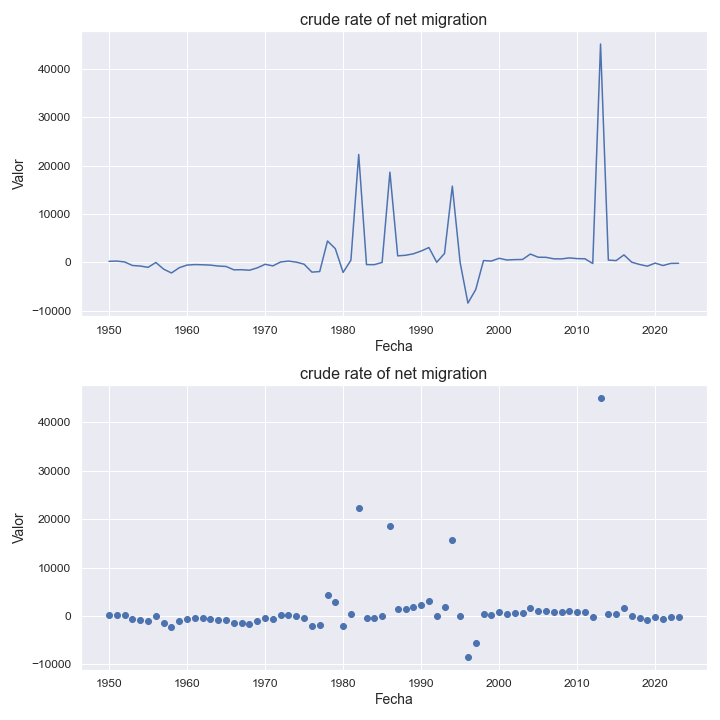

Source data for this figure (header and first rows):
indicatorshortname, locationid, location, iso2, timeid, time, value
crude rate of net migration, 911, middle africa, ap, 1, 1950, 242.0
crude rate of net migration, 911, middle africa, ap, 2, 1951, 289.0
crude rate of net migration, 911, middle africa, ap, 3, 1952, 109.0
crude rate of net migration, 911, middle africa, ap, 4, 1953, -619.0
crude rate of net migration, 911, middle africa, ap, 5, 1954, -731.0
crude rate of net migration, 911, middle africa, ap, 6, 1955, -999.0
crude rate of net migration, 911, middle africa, ap, 7, 1956, -1.19
crude rate of net migration, 911, middle africa, ap, 8, 1957, -1377
crude rate of net migration, 911, middle africa, ap, 9, 1958, -2165
crude rate of net migration, 911, middle africa, ap, 10, 1959, -1073
crude rate of net migration, 911, middle africa, ap, 11, 1960, -532.0
crude rate of net migration, 911, middle africa, ap, 12, 1961, -433.0
crude rate of net migration, 911, middle africa, ap, 13, 1962, -471.0
crude rate of net migration, 911, middle africa, ap, 14, 1963, -543.0
crude rate of net migration, 911, middle africa, ap, 15, 1964, -732.0
crude rate of net migration, 911, middle africa, ap, 16, 1965, -823.0
crude rate of net migration, 911, middle africa, ap, 17, 1966, -1517
crude rate of net migration, 911, middle africa, ap, 18, 1967, -1491
crude rate of net migration, 911, middle africa, ap, 19, 1968, -1597
crude rate of net migration, 911, middle africa, ap, 20, 1969, -1108
crude rate of net migration, 911, middle africa, ap, 21, 1970, -374.0
crude rate of net migration, 911, middle africa, ap, 22, 1971, -698.0
crude rate of net migration, 911, middle africa, ap, 23, 1972, 111.0
crude rate of net migration, 911, middle africa, ap, 24, 1973, 289.0
crude rate of net migration, 911, middle africa, ap, 25, 1974, 74.0
crude rate of net migration, 911, middle africa, ap, 26, 1975, -355.0
crude rate of net migration, 911, middle africa, ap, 27, 1976, -1991
crude rate of net migration, 911, middle africa, ap, 28, 1977, -1869
crude rate of net migration, 911, middle africa, ap, 29, 1978, 4431
crude rate of net migration, 911, middle africa, ap, 30, 1979, 2859
crude rate of net migration, 911, middle africa, ap, 31, 1980, -2051
crude rate of net migration, 911, middle africa, ap, 32, 1981, 467.0
crude rate of net migration, 911, middle africa, ap, 33, 1982, 22282
crude rate of net migration, 911, middle africa, ap, 34, 1983, -436.0
crude rate of net migration, 911, middle africa, ap, 35, 1984, -448.0
crude rate of net migration, 911, middle africa, ap, 36, 1985, 14.0
crude rate of net migration, 911, middle africa, ap, 37, 1986, 18629
crude rate of net migration, 911, middle africa, ap, 38, 1987, 1365
crude rate of net migration, 911, middle africa, ap, 39, 1988, 1489
crude rate of net migration, 911, middle africa, ap, 40, 1989, 1787
crude rate of net migration, 911, middle africa, ap, 41, 1990, 2365
crude rate of net migration, 911, middle africa, ap, 42, 1991, 3083
crude rate of net migration, 911, middle africa, ap, 43, 1992, 46.0
crude rate of net migration, 911, middle africa, ap, 44, 1993, 1864
crude rate of net migration, 911, middle africa, ap, 45, 1994, 15748
crude rate of net migration, 911, middle africa, ap, 46, 1995, -1.14
crude rate of net migration, 911, middle africa, ap, 47, 1996, -8372
crude rate of net migration, 911, middle africa, ap, 48, 1997, -5584
crude rate of net migration, 911, middle africa, ap, 49, 1998, 399.0
crude rate of net migration, 911, middle africa, ap, 50, 1999, 295.0
crude rate of net migration, 911, middle africa, ap, 51, 2000, 865.0
crude rate of net migration, 911, middle africa, ap, 52, 2001, 514.0
crude rate of net migration, 911, middle africa, ap, 53, 2002, 592.0
crude rate of net migration, 911, middle africa, ap, 54, 2003, 624.0
crude rate of net migration, 911, middle africa, ap, 55, 2004, 1739
crude rate of net migration, 911, middle africa, ap, 56, 2005, 1089
crude rate of net migration, 911, middle africa, ap, 57, 2006, 1066
crude rate of net migration, 911, middle africa, ap, 58, 2007, 759.0
crude rate of net migration, 911, middle africa, ap, 59, 2008, 742.0
crude rate of net migration, 911, middle africa, ap, 60, 2009, 947.0
... 14 more rows
